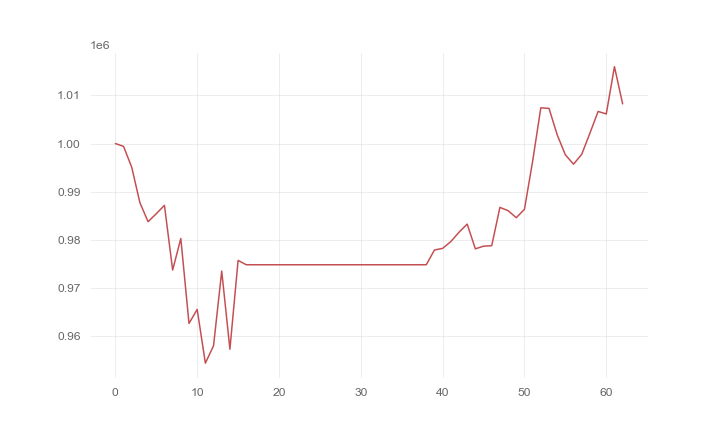

The data file committed next to this chart (first rows):
, 0
0, 1000000
1, 999408
2, 995069
3, 987699
4, 983750
5, 985413
6, 987146
7, 973691
8, 980264
9, 962604
10, 965520
11, 954347
12, 957976
13, 973488
14, 957255
15, 975708
16, 974804
17, 974804
18, 974804
19, 974804
20, 974804
21, 974804
22, 974804
23, 974804
24, 974804
25, 974804
26, 974804
27, 974804
28, 974804
29, 974804
30, 974804
31, 974804
32, 974804
33, 974804
34, 974804
35, 974804
36, 974804
37, 974804
38, 974804
39, 977872
40, 978204
41, 979618
42, 981563
43, 983254
44, 978115
45, 978662
46, 978767
47, 986724
48, 986045
49, 984582
50, 986333
51, 996312
52, 1007421
53, 1007307
54, 1001815
55, 997651
56, 995708
57, 997766
58, 1002140
59, 1006668
... 3 more rows
